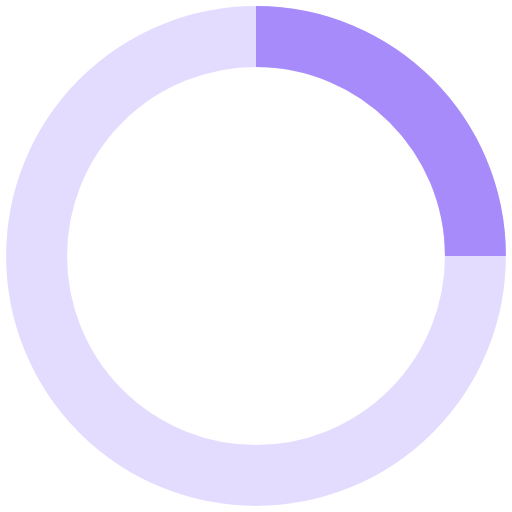
t = 0.00 s
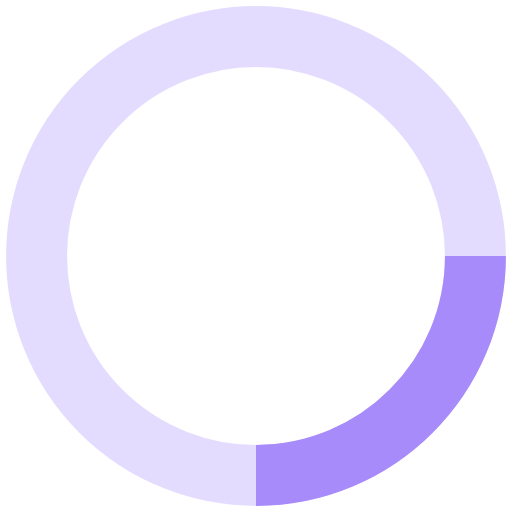
t = 0.25 s
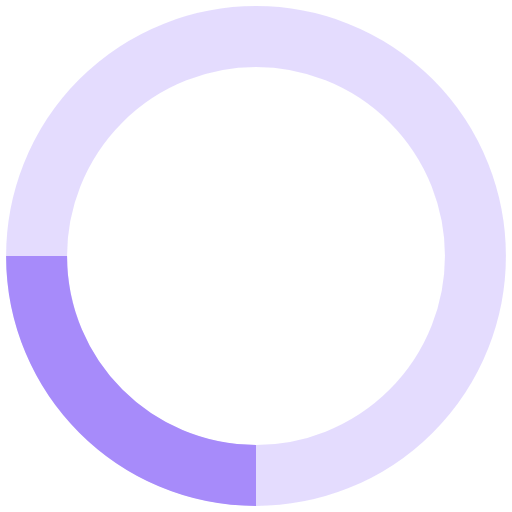
t = 0.50 s
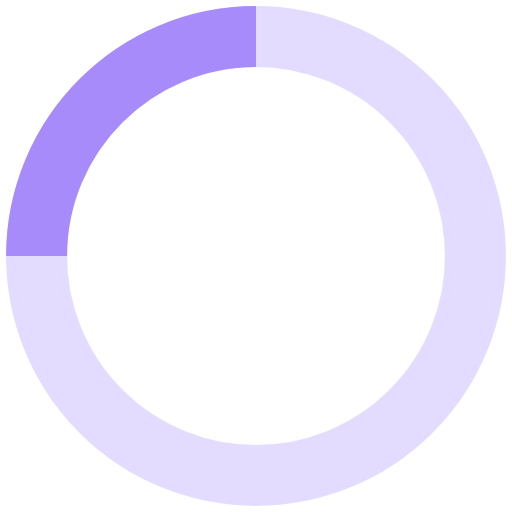
t = 0.75 s

The animated SVG that drew these frames (rendered in a browser with its animation timeline set to each time). Animation: 1 SMIL element (animateTransform=1); one cycle of 1.00 s, repeats indefinitely.

<svg width="38" height="38" viewBox="0 0 42 42" xmlns="http://www.w3.org/2000/svg" stroke="#a78bfa">
    <g fill="none" fill-rule="evenodd">
        <g transform="translate(3 3)" stroke-width="5">
            <circle stroke-opacity=".3" cx="18" cy="18" r="18"/>
            <path d="M36,18 c0-9.94-8.06-18-18-18">
                <animateTransform
                    attributeName="transform"
                    type="rotate"
                    from="0 18 18"
                    to="360 18 18"
                    dur="1s"
                    repeatCount="indefinite"/>
            </path>
        </g>
    </g>
</svg>
